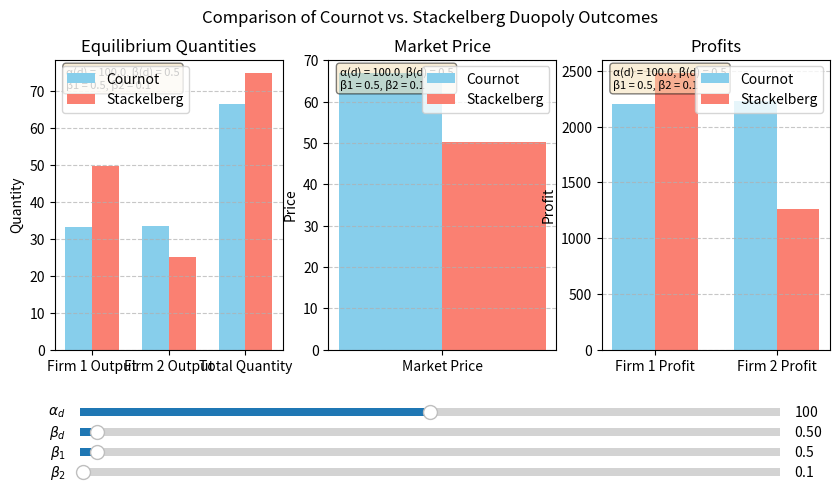

Generate this figure with matplotlib:
import numpy as np
import matplotlib.pyplot as plt
from matplotlib.widgets import Slider

# ---------- 1) Define a function to compute Cournot & Stackelberg outcomes ----------
def compute_equilibria(alphad, betad, beta1, beta2):
    # Cournot
    q1_c = (alphad + betad*(beta2 - 2*beta1)) / 3.0
    q2_c = (alphad + betad*(beta1 - 2*beta2)) / 3.0
    Q_c  = q1_c + q2_c
    P_c  = (alphad - Q_c) / betad
    pi1_c = q1_c * (P_c - beta1)
    pi2_c = q2_c * (P_c - beta2)

    # Stackelberg
    q1_s = (alphad + betad*(beta2 - 2*beta1)) / 2.0
    q2_s = (alphad - betad*(3*beta2 - 2*beta1)) / 4.0
    Q_s  = q1_s + q2_s
    P_s  = (alphad - Q_s) / betad
    pi1_s = q1_s * (P_s - beta1)
    pi2_s = q2_s * (P_s - beta2)

    return (q1_c, q2_c, Q_c, P_c, pi1_c, pi2_c,
            q1_s, q2_s, Q_s, P_s, pi1_s, pi2_s)

# ---------- 2) Initial parameter values ----------
alphad0 = 100.0
betad0  = 0.5
beta10  = 0.5
beta20  = 0.1

# ---------- 3) Create main figure and subplots ----------
fig, axs = plt.subplots(1, 3, figsize=(10, 5))
plt.subplots_adjust(bottom=0.3)  # Make space at the bottom for sliders

# Compute initial values
(q1_c, q2_c, Q_c, P_c, pi1_c, pi2_c,
 q1_s, q2_s, Q_s, P_s, pi1_s, pi2_s) = compute_equilibria(alphad0, betad0, beta10, beta20)

# ---------- 4) Plot for Equilibrium Quantities ----------
labels_qty = ["Firm 1 Output", "Firm 2 Output", "Total Quantity"]
cournot_qty = [q1_c, q2_c, Q_c]
stackelberg_qty = [q1_s, q2_s, Q_s]
x_qty = np.arange(len(labels_qty))
width = 0.35

bar_cournot_qty = axs[0].bar(x_qty - width/2, cournot_qty, width, label="Cournot", color="skyblue")
bar_stackelberg_qty = axs[0].bar(x_qty + width/2, stackelberg_qty, width, label="Stackelberg", color="salmon")
axs[0].set_xticks(x_qty)
axs[0].set_xticklabels(labels_qty)
axs[0].set_ylabel("Quantity")
axs[0].set_title("Equilibrium Quantities")
axs[0].legend()
axs[0].grid(axis="y", linestyle="--", alpha=0.7)
text_qty = axs[0].text(
    0.05, 0.90,
    f"α(d) = {alphad0}, β(d) = {betad0}\nβ1 = {beta10}, β2 = {beta20}",
    transform=axs[0].transAxes, fontsize=8,
    bbox=dict(boxstyle="round", facecolor="wheat", alpha=0.5)
)

# ---------- 5) Plot for Market Price ----------
labels_price = ["Market Price"]
cournot_price = [P_c]
stackelberg_price = [P_s]
x_price = np.arange(len(labels_price))

bar_cournot_price = axs[1].bar(x_price - width/2, cournot_price, width, label="Cournot", color="skyblue")
bar_stackelberg_price = axs[1].bar(x_price + width/2, stackelberg_price, width, label="Stackelberg", color="salmon")
axs[1].set_xticks(x_price)
axs[1].set_xticklabels(labels_price)
axs[1].set_ylabel("Price")
axs[1].set_title("Market Price")
axs[1].legend()
axs[1].grid(axis="y", linestyle="--", alpha=0.7)
text_price = axs[1].text(
    0.05, 0.90,
    f"α(d) = {alphad0}, β(d) = {betad0}\nβ1 = {beta10}, β2 = {beta20}",
    transform=axs[1].transAxes, fontsize=8,
    bbox=dict(boxstyle="round", facecolor="wheat", alpha=0.5)
)

# ---------- 6) Plot for Profits ----------
labels_profit = ["Firm 1 Profit", "Firm 2 Profit"]
cournot_profit = [pi1_c, pi2_c]
stackelberg_profit = [pi1_s, pi2_s]
x_profit = np.arange(len(labels_profit))

bar_cournot_profit = axs[2].bar(x_profit - width/2, cournot_profit, width, label="Cournot", color="skyblue")
bar_stackelberg_profit = axs[2].bar(x_profit + width/2, stackelberg_profit, width, label="Stackelberg", color="salmon")
axs[2].set_xticks(x_profit)
axs[2].set_xticklabels(labels_profit)
axs[2].set_ylabel("Profit")
axs[2].set_title("Profits")
axs[2].legend()
axs[2].grid(axis="y", linestyle="--", alpha=0.7)
text_profit = axs[2].text(
    0.05, 0.90,
    f"α(d) = {alphad0}, β(d) = {betad0}\nβ1 = {beta10}, β2 = {beta20}",
    transform=axs[2].transAxes, fontsize=8,
    bbox=dict(boxstyle="round", facecolor="wheat", alpha=0.5)
)

plt.suptitle("Comparison of Cournot vs. Stackelberg Duopoly Outcomes")

# ---------- 7) Create Slider Axes ----------
axcolor = 'lightgoldenrodyellow'
# [left, bottom, width, height] in figure coordinates
ax_alpha = plt.axes([0.15, 0.16, 0.7, 0.03], facecolor=axcolor)
ax_beta  = plt.axes([0.15, 0.12, 0.7, 0.03], facecolor=axcolor)
ax_b1    = plt.axes([0.15, 0.08, 0.7, 0.03], facecolor=axcolor)
ax_b2    = plt.axes([0.15, 0.04, 0.7, 0.03], facecolor=axcolor)

slider_alpha = Slider(ax_alpha,  r'$\alpha_d$',  0.0, 200.0, valinit=alphad0, valstep=1.0)
slider_beta  = Slider(ax_beta,   r'$\beta_d$',   0.01, 20.0,   valinit=betad0,  valstep=0.01)
slider_b1    = Slider(ax_b1,     r'$\beta_1$',   0.0,  20.0,   valinit=beta10,  valstep=0.05)
slider_b2    = Slider(ax_b2,     r'$\beta_2$',   0.0,  20.0,   valinit=beta20,  valstep=0.05)

# ---------- 8) Define the Update Function ----------
def update(val):
    # Retrieve current slider values
    a_val = slider_alpha.val
    b_val = slider_beta.val
    b1_val = slider_b1.val
    b2_val = slider_b2.val
    
    # Recompute equilibria
    (q1_c, q2_c, Q_c, P_c, pi1_c, pi2_c,
     q1_s, q2_s, Q_s, P_s, pi1_s, pi2_s) = compute_equilibria(a_val, b_val, b1_val, b2_val)
    
    # Update bar heights for Quantities
    new_cournot_qty = [q1_c, q2_c, Q_c]
    new_stackelberg_qty = [q1_s, q2_s, Q_s]
    for i, bar in enumerate(bar_cournot_qty):
        bar.set_height(new_cournot_qty[i])
    for i, bar in enumerate(bar_stackelberg_qty):
        bar.set_height(new_stackelberg_qty[i])
    
    # Update bar heights for Price
    for i, bar in enumerate(bar_cournot_price):
        bar.set_height([P_c][i])
    for i, bar in enumerate(bar_stackelberg_price):
        bar.set_height([P_s][i])
    
    # Update bar heights for Profits
    new_cournot_profit = [pi1_c, pi2_c]
    new_stackelberg_profit = [pi1_s, pi2_s]
    for i, bar in enumerate(bar_cournot_profit):
        bar.set_height(new_cournot_profit[i])
    for i, bar in enumerate(bar_stackelberg_profit):
        bar.set_height(new_stackelberg_profit[i])
    
    # Update text annotations
    text_string = f"α(d) = {a_val:.2f}, β(d) = {b_val:.2f}\nβ1 = {b1_val:.2f}, β2 = {b2_val:.2f}"
    text_qty.set_text(text_string)
    text_price.set_text(text_string)
    text_profit.set_text(text_string)
    
    # Redraw
    fig.canvas.draw_idle()

# ---------- 9) Attach the 'update' function to each slider ----------
slider_alpha.on_changed(update)
slider_beta.on_changed(update)
slider_b1.on_changed(update)
slider_b2.on_changed(update)

plt.show()
